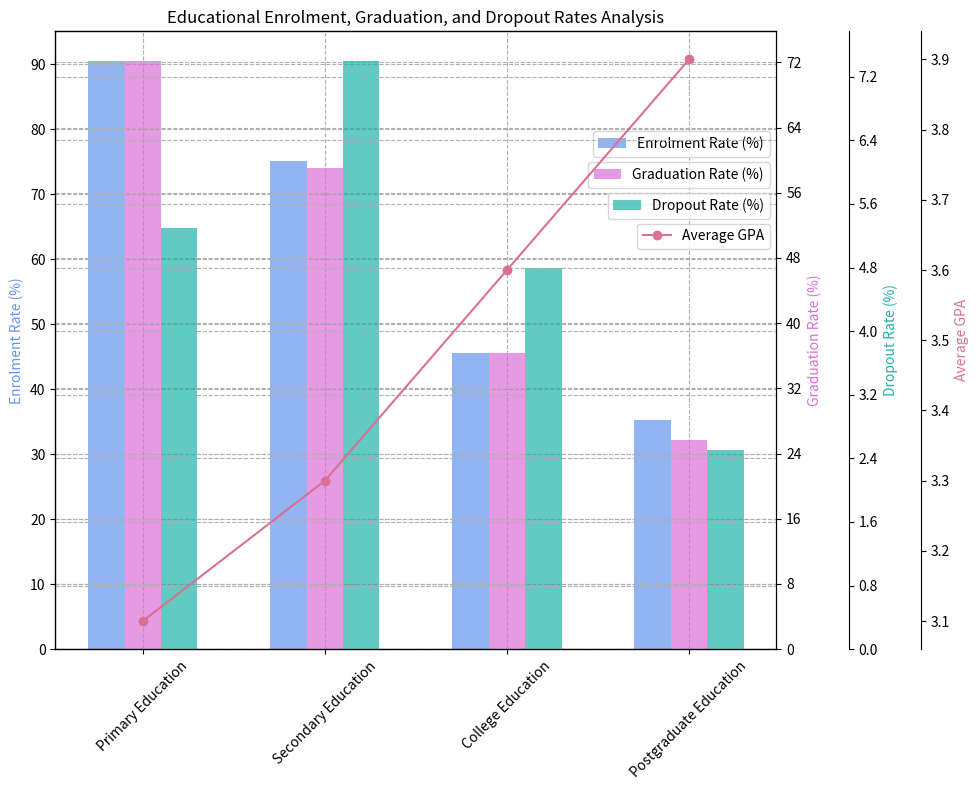

Generate this figure with matplotlib: (Note: this script raises an exception after producing the figure.)

import matplotlib.pyplot as plt 
import numpy as np 

# Transform the given data
data_labels = ['Enrolment Rate (%)', 'Graduation Rate (%)', 'Dropout Rate (%)', 'Average GPA']     
line_labels = ['Primary Education', 'Secondary Education', 'College Education', 'Postgraduate Education']  
data = np.array([[90.5, 72.2, 5.3, 3.1], 
                 [75.1, 59.1, 7.4, 3.3], 
                 [45.6, 36.4, 4.8, 3.6], 
                 [35.2, 25.7, 2.5, 3.9]])

# Create figure
plt.figure(figsize=(10, 8))
ax1 = plt.subplot(111)

bar_pos = np.arange(len(data))
bar_width = 0.2
bar_start = bar_pos - 0.5*(bar_width*(len(data_labels) - 2)) # Adjusted for number of series

# Plot the data
ax1.bar(bar_start, data[:, 0], label=data_labels[0], width=0.2, color='cornflowerblue', alpha=0.7)
ax2 = ax1.twinx()
ax2.bar(bar_start + bar_width, data[:, 1], label=data_labels[1], width=0.2, color='orchid', alpha=0.7)
ax3 = ax1.twinx()
ax3.bar(bar_start + 2 * bar_width, data[:, 2], label=data_labels[2], width=0.2, color='lightseagreen', alpha=0.7)
ax4 = ax1.twinx()
ax4.plot(bar_start + bar_width, data[:, 3], label=data_labels[3], color='palevioletred', marker='o')
ax1.set_xticks(bar_pos)
ax1.set_xticklabels(line_labels, rotation=45)

# Position the y-axes
ax3.spines["right"].set_position(("axes", 1.1))
ax4.spines["right"].set_position(("axes", 1.2))

# Label all axes
ax1.set_ylabel(data_labels[0], color="cornflowerblue")
ax2.set_ylabel(data_labels[1], color="orchid")
ax3.set_ylabel(data_labels[2], color="lightseagreen")
ax4.set_ylabel(data_labels[3], color="palevioletred")

# Draw background grids
ax1.grid(linestyle='--')
ax2.grid(linestyle='--')
ax3.grid(linestyle='--')

# Autolocator
ax1.yaxis.set_major_locator(plt.MaxNLocator(10))
ax2.yaxis.set_major_locator(plt.MaxNLocator(10))
ax3.yaxis.set_major_locator(plt.MaxNLocator(10))
ax4.yaxis.set_major_locator(plt.MaxNLocator(10))

# Show legends
ax1.legend(bbox_to_anchor=(1.0, 0.85))
ax2.legend(bbox_to_anchor=(1.0, 0.8))
ax3.legend(bbox_to_anchor=(1.0, 0.75))
ax4.legend(bbox_to_anchor=(1.0, 0.7))

# Set the title
plt.title('Educational Enrolment, Graduation, and Dropout Rates Analysis')

# Resize the image
plt.tight_layout()

# Save the figure
plt.savefig('/cpfs01/user/yehancheng/workspace/datasets/SimChartV2/demo/multi-axes/png/5_2023122261325.png')

# Clear the current image state
plt.clf()
